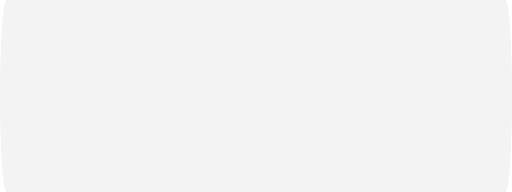
t = 0.00 s
t = 0.38 s: frame unchanged from t = 0.00 s, image omitted
t = 0.50 s: frame unchanged from t = 0.00 s, image omitted
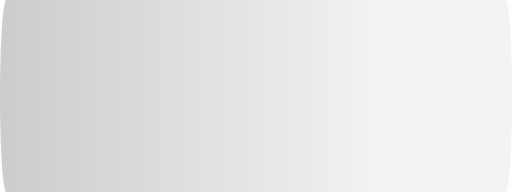
t = 0.88 s
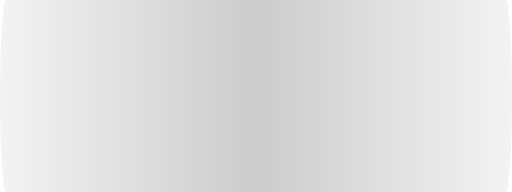
t = 1.25 s
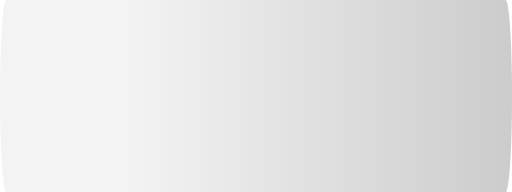
t = 1.63 s

The animated SVG that drew these frames (rendered in a browser with its animation timeline set to each time). Animation: 3 SMIL elements (animate=3); one cycle of 2.00 s, repeats indefinitely.

<?xml version="1.0" encoding="UTF-8"?>
<svg width="100%" height="100%" aria-labelledby="loading-aria" viewBox="0 0 400 150" preserveAspectRatio="none"
xmlns="http://www.w3.org/2000/svg" xmlns:xlink="http://www.w3.org/1999/xlink"
>
  <title id="loading-aria">Loading...</title>
  <rect
    x="0"
    y="0"
    width="100%"
    height="100%"
    rx="5" ry="50%"
    style="fill: url(#fill)" />
  <defs>
    <linearGradient id="fill">
      <stop
        offset="0.599964"
        stop-color="#f3f3f3"
        stop-opacity="1">
        <animate
          attributeName="offset"
          values="-2; -2; 1"
          keyTimes="0; 0.25; 1"
          dur="2s"
          repeatCount="indefinite" />
      </stop>
      <stop
        offset="1.59996"
        stop-color="#CCC"
        stop-opacity="1">
        <animate
          attributeName="offset"
          values="-1; -1; 2"
          keyTimes="0; 0.25; 1"
          dur="2s"
          repeatCount="indefinite"></animate>
      </stop>
      <stop
        offset="2.59996"
        stop-color="#f3f3f3"
        stop-opacity="1">
        <animate
          attributeName="offset"
          values="0; 0; 3"
          keyTimes="0; 0.25; 1"
          dur="2s"
          repeatCount="indefinite"></animate>
      </stop>
    </linearGradient>
  </defs>
</svg>
